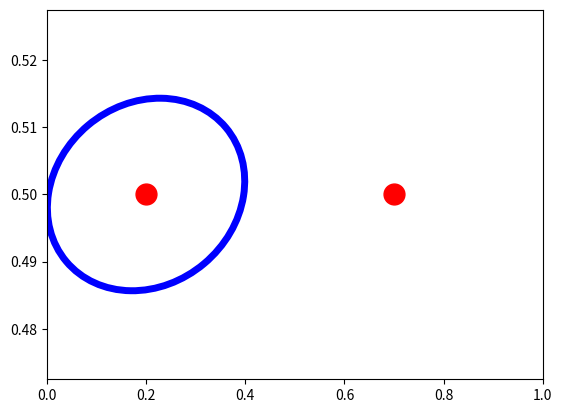

Python code for this plot:
import numpy as np
import matplotlib.pyplot as plt
import matplotlib.patches as mpatches
import matplotlib.transforms as transforms

fig, ax = plt.subplots()
xdata, ydata = (0.2, 0.7), (0.5, 0.5)
ax.plot(xdata, ydata, "o", color='r', ms=15)
ax.set_xlim((0, 1))

trans = (fig.dpi_scale_trans +
         transforms.ScaledTranslation(xdata[0], ydata[0], ax.transData))

# 围绕数据点画一个长短轴为150x130点（这里“点”是长度单位，72点为1英寸）的椭圆
circle = mpatches.Ellipse((0, 0), 150/72, 130/72, angle=40,
                          fill=None, transform=trans, lw=5, color='b')
ax.add_patch(circle)
plt.show()
